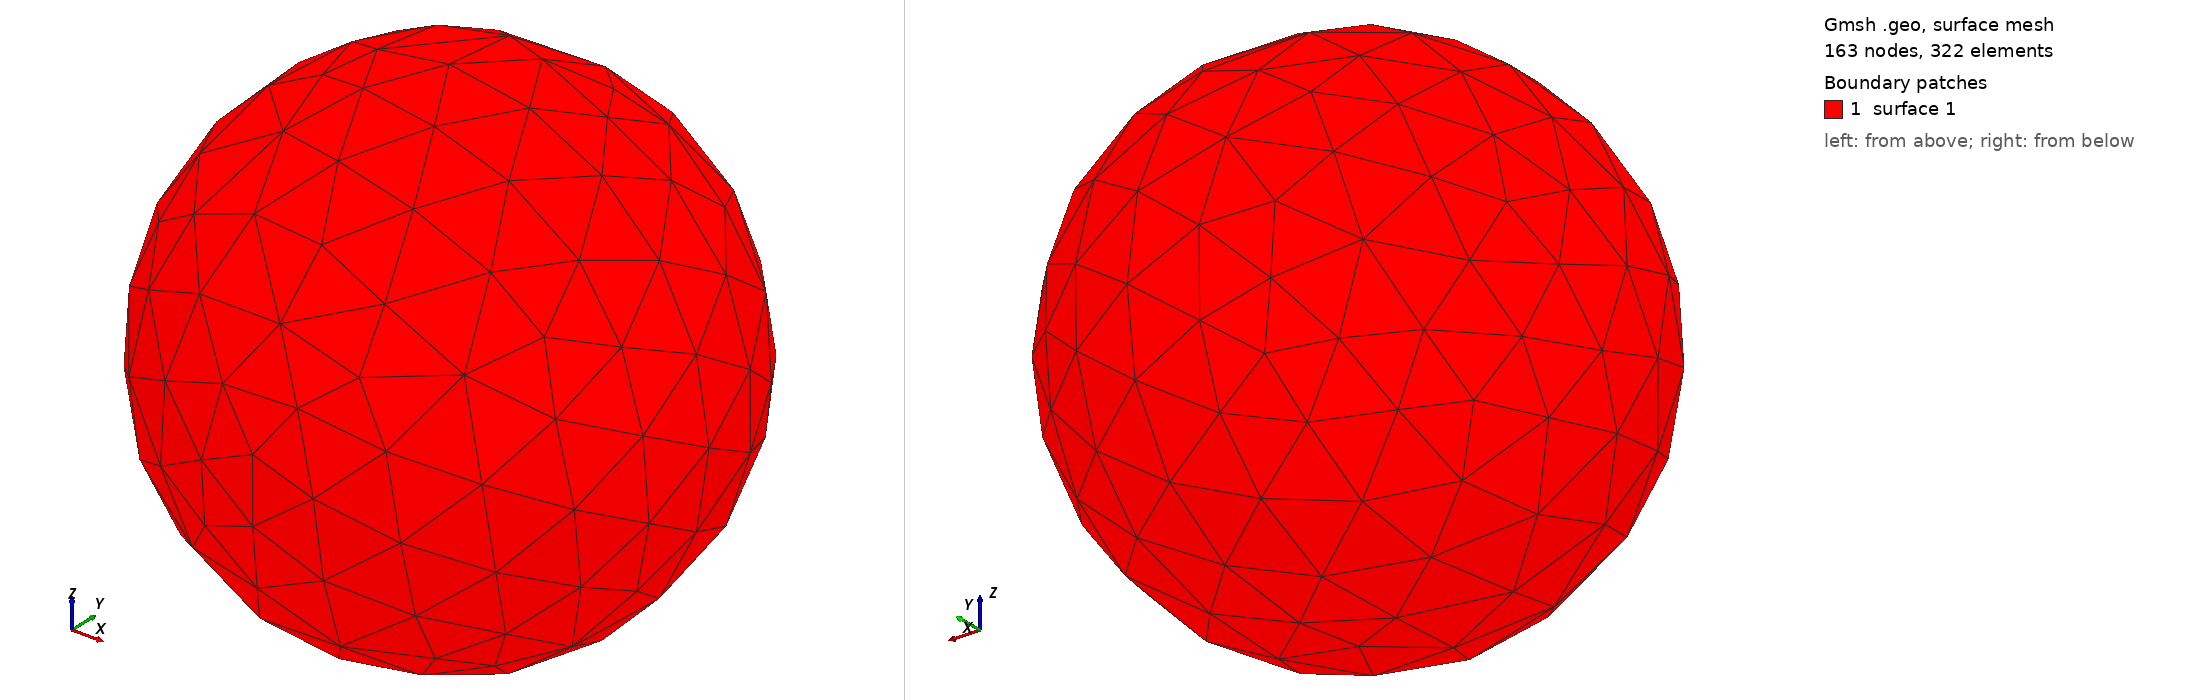

Gmsh geometry script, surface-meshed: 163 nodes, 322 surface elements. Boundary patches (legend numbers): 1 surface 1. Left view from above one corner, right view from below the opposite corner. The script declares no physical surfaces, so the legend lists its geometric surfaces. The drawing asked Gmsh for element sizes between 1% and 20% of the model's largest extent; the script's own settings can give other sizes.

=== untitled.geo (drawn) ===
//+
SetFactory("OpenCASCADE");
Sphere(1) = {0, 0, 0, 10, -Pi/2, Pi/2, 2*Pi};
